Image classification data set "15_Scene_Cartoon" (autumn-tilley/Cartoon-Classification-Exploration on GitHub). Class labels (15): bedroom, coast, forest, highway, industrial, inside city, kitchen, living room, mountain, office, open country, store, street, suburb, tall building.

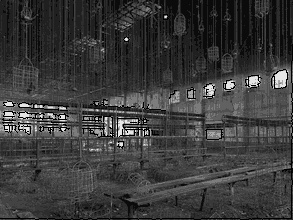
Label: industrial

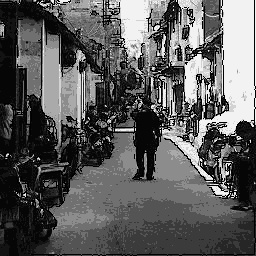
Label: street

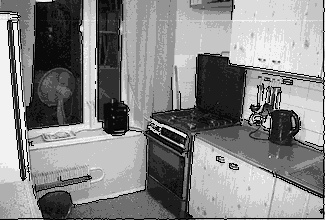
Label: kitchen

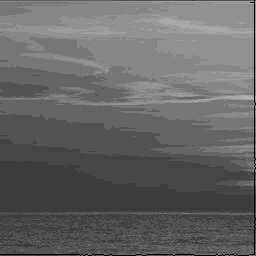
Label: coast

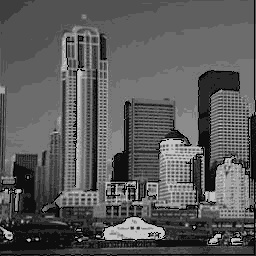
Label: tall building

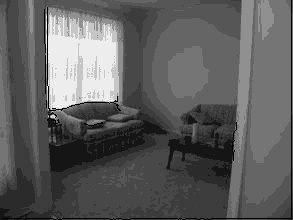
Label: living room
